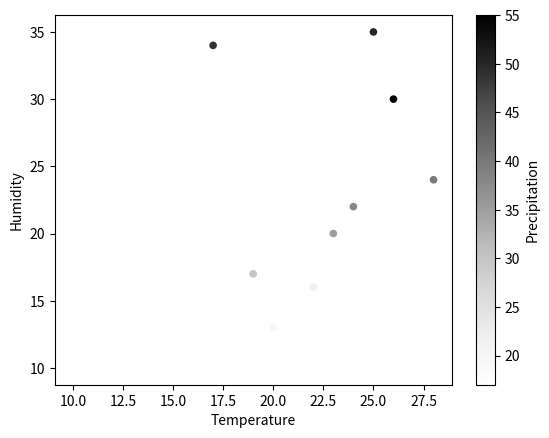

Write Python code to recreate this figure.
import pandas as pd
import matplotlib.pyplot as plt

data = {
    'Temperature': [10,20,22,19,23,24,28,26,17,25],
    'Humidity':    [10,13,16,17,20,22,24,30,34,35],
    'Wind':        [12,23,22,10,9,7,11,16,18,7],
    'Precipitation':[17,20,22,30,35,38,40,55,49,50]
}

df = pd.DataFrame(data)

df.plot(kind='scatter', x='Temperature', y='Humidity',c='Precipitation')
plt.show()
